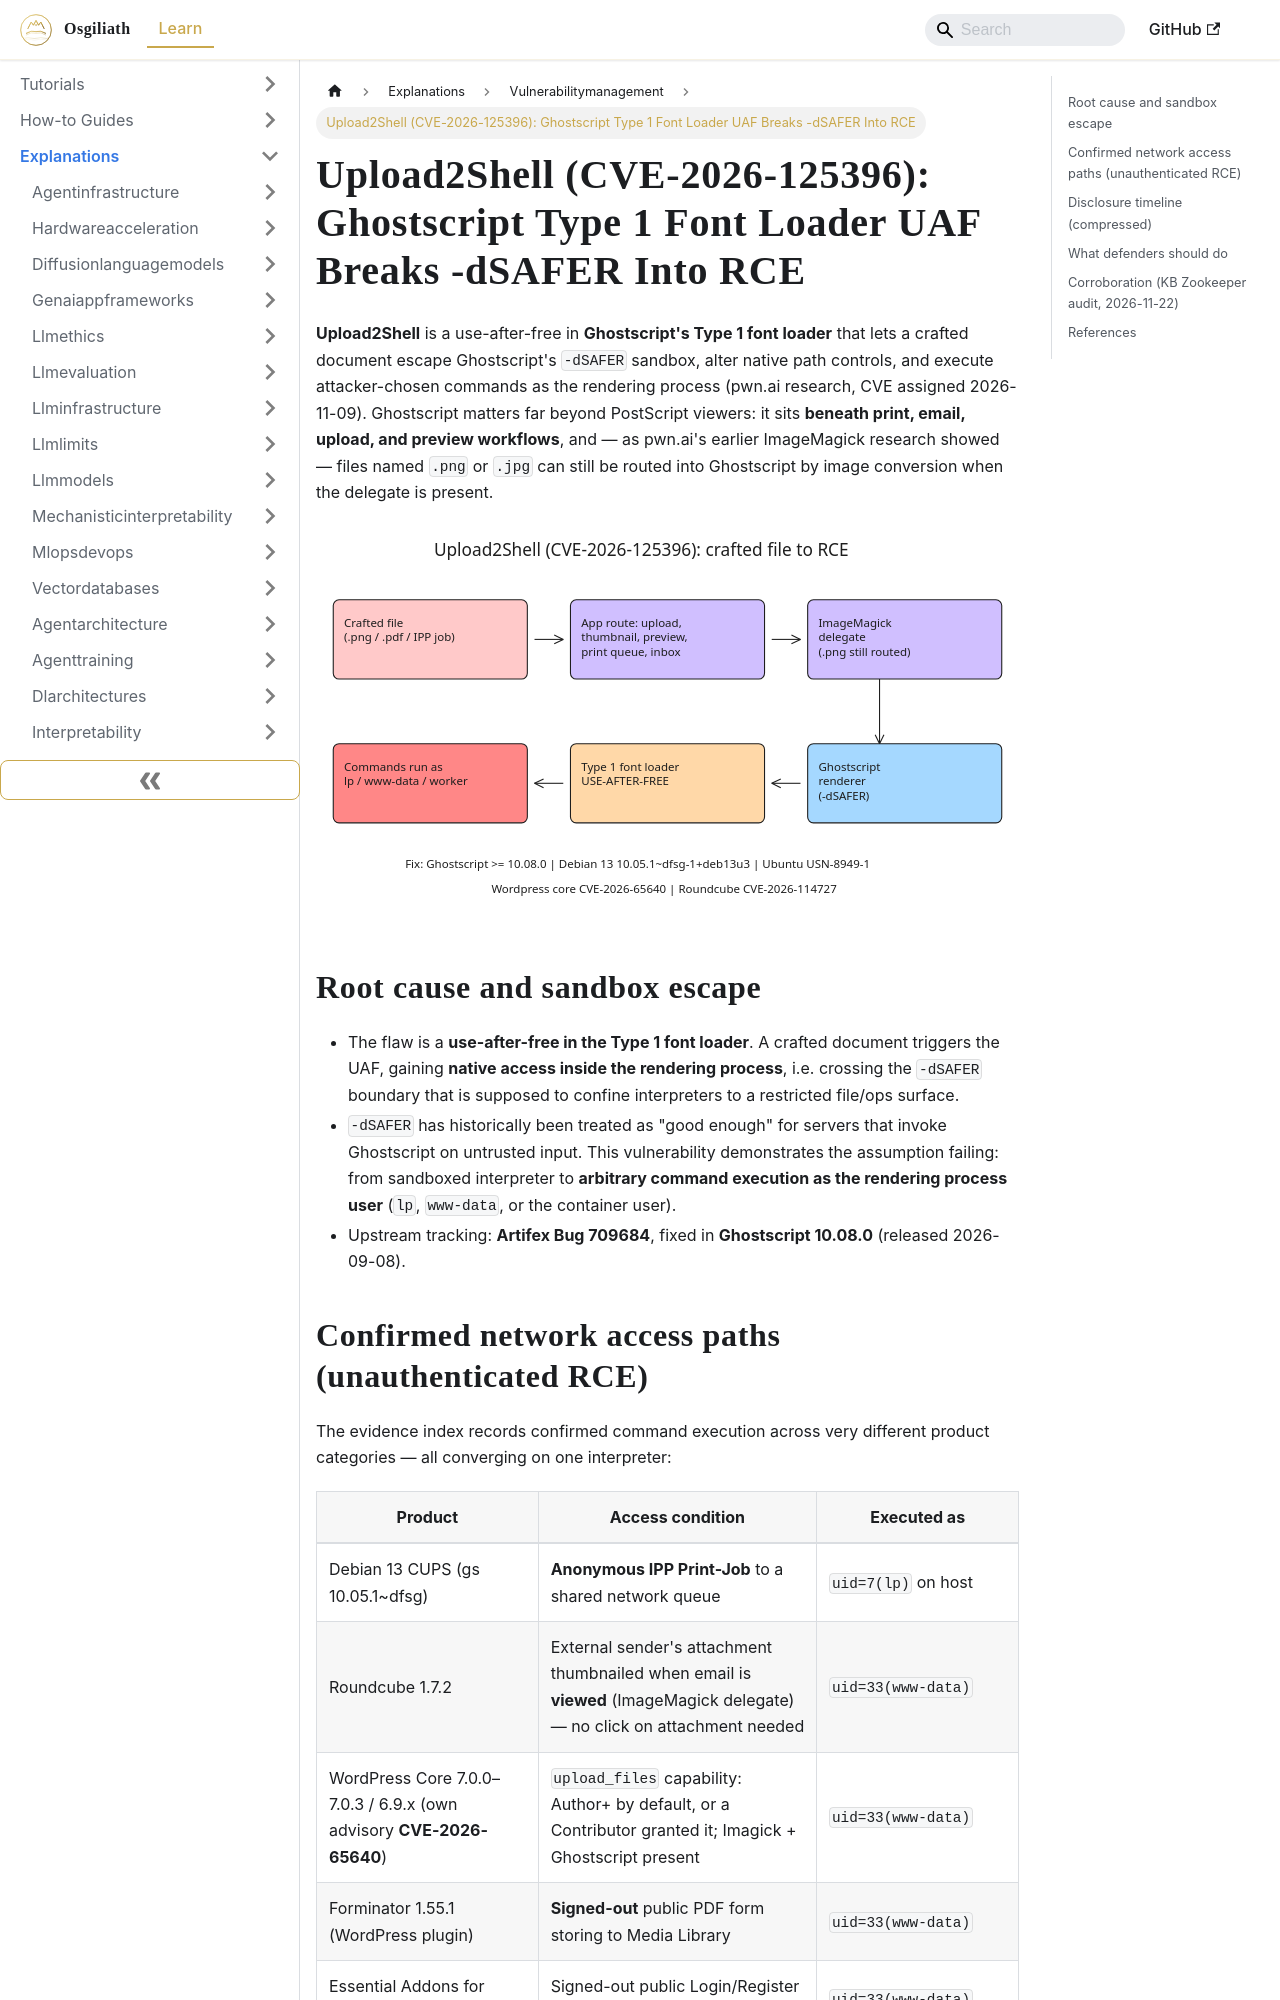

repository: OsgiliathEnterprise/kb · page: explanations/securityprivacy/vulnerabilitymanagement/explanation-ghostscript-upload2shell-cve-2026-125396/index.html · generator: docusaurus

---
title: 'Upload2Shell (CVE-2026-125396): Ghostscript Type 1 Font Loader UAF Breaks
  -dSAFER Into RCE'
diataxis: Explanation
domain: security-privacy
topic: vulnerability-management
source: HackerNews
source_url: https://pwn.ai/upload2shell
date: 2026-11-22
keywords:
- knowledge-base
- vulnerability-management
- security-privacy
- explanations
---
# Upload2Shell (CVE-2026-125396): Ghostscript Type 1 Font Loader UAF Breaks -dSAFER Into RCE

**Upload2Shell** is a use-after-free in **Ghostscript's Type 1 font loader** that lets a crafted document escape Ghostscript's `-dSAFER` sandbox, alter native path controls, and execute attacker-chosen commands as the rendering process (pwn.ai research, CVE assigned 2026-11-09). Ghostscript matters far beyond PostScript viewers: it sits **beneath print, email, upload, and preview workflows**, and — as pwn.ai's earlier ImageMagick research showed — files named `.png` or `.jpg` can still be routed into Ghostscript by image conversion when the delegate is present.

![Upload2Shell attack chain from crafted file to RCE](explanation-ghostscript-upload2shell-cve-2026-125396.svg)

## Root cause and sandbox escape

- The flaw is a **use-after-free in the Type 1 font loader**. A crafted document triggers the UAF, gaining **native access inside the rendering process**, i.e. crossing the `-dSAFER` boundary that is supposed to confine interpreters to a restricted file/ops surface.
- `-dSAFER` has historically been treated as "good enough" for servers that invoke Ghostscript on untrusted input. This vulnerability demonstrates the assumption failing: from sandboxed interpreter to **arbitrary command execution as the rendering process user** (`lp`, `www-data`, or the container user).
- Upstream tracking: **Artifex Bug 709684**, fixed in **Ghostscript 10.08.0** (released 2026-09-08).
